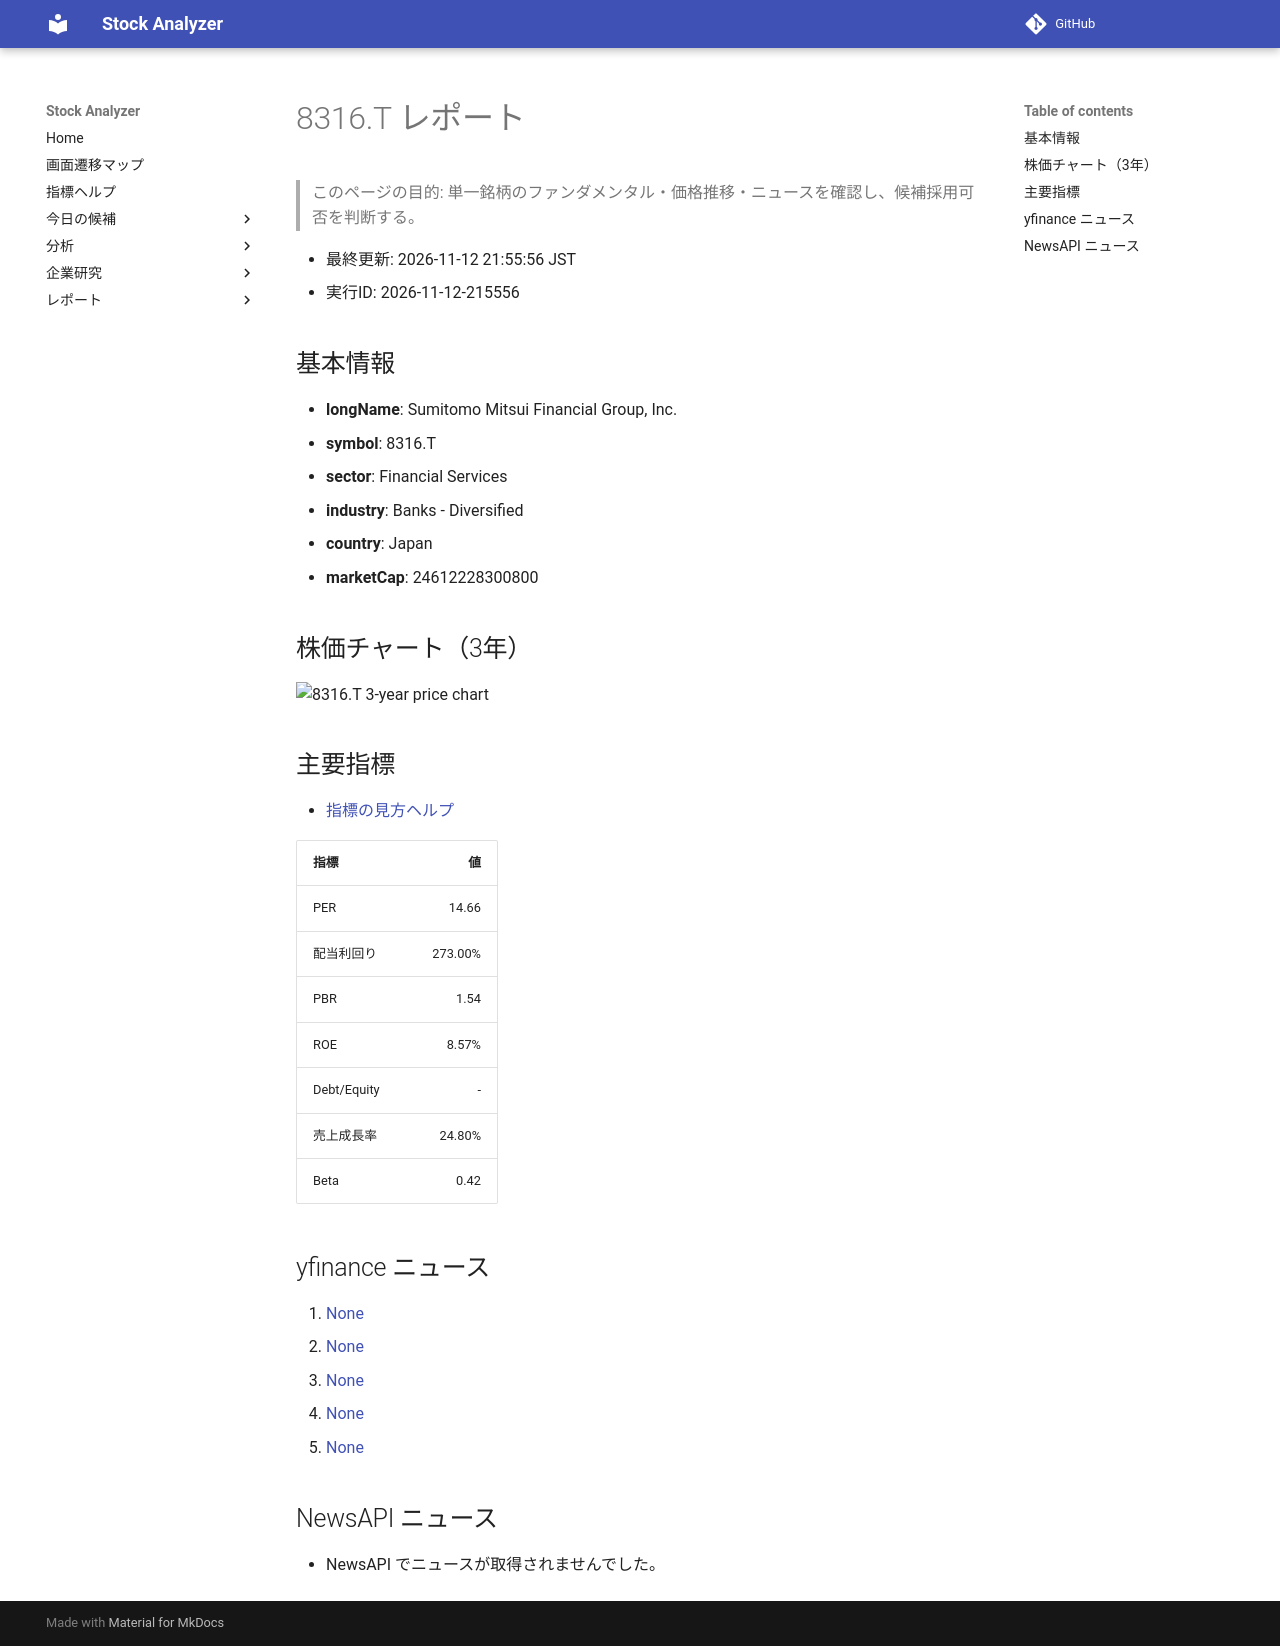

repository: Yumi-note/Making-APP · page: reports/2026-11-12/215556/8316_T/index.html · generator: mkdocs

# 8316.T レポート

> このページの目的: 単一銘柄のファンダメンタル・価格推移・ニュースを確認し、候補採用可否を判断する。

- 最終更新: 2026-11-12 21:55:56 JST
- 実行ID: 2026-11-12-215556

## 基本情報

- **longName**: Sumitomo Mitsui Financial Group, Inc.
- **symbol**: 8316.T
- **sector**: Financial Services
- **industry**: Banks - Diversified
- **country**: Japan
- **marketCap**: 24612228300800

## 株価チャート（3年）

![8316.T 3-year price chart](8316_T_3y.png)

## 主要指標

- [指標の見方ヘルプ](../../../../indicators.md)

| 指標 | 値 |
|---|---:|
| PER | 14.66 |
| 配当利回り | 273.00% |
| PBR | 1.54 |
| ROE | 8.57% |
| Debt/Equity | - |
| 売上成長率 | 24.80% |
| Beta | 0.42 |

## yfinance ニュース

1. [None](None)
2. [None](None)
3. [None](None)
4. [None](None)
5. [None](None)

## NewsAPI ニュース

- NewsAPI でニュースが取得されませんでした。
